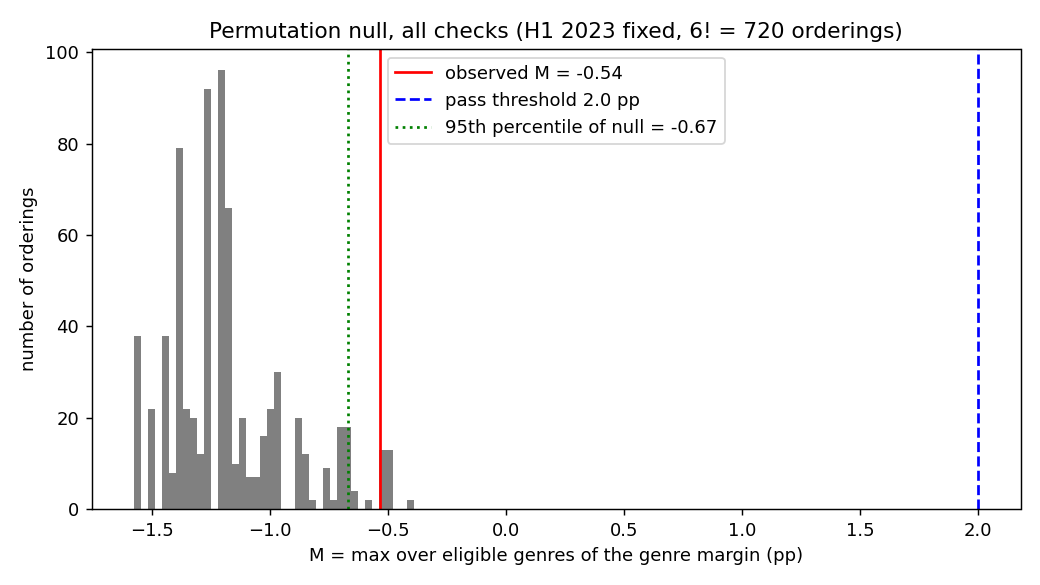

Data behind this chart, as committed beside it:
M, n
-1.196, 96
-1.256, 74
-1.174, 66
-1.376, 55
-1.448, 38
-1.577, 34
-1.38, 24
-1.489, 22
-1.341, 22
-1.322, 20
-0.8662, 20
-0.9868, 18
-1.252, 18
-1.105, 16
-0.6886, 16
-0.9782, 15
-0.6741, 12
-0.8572, 12
-0.9631, 11
-1.018, 11
-1.138, 10
-1.296, 10
-0.7554, 9
-1.413, 8
-0.4857, 8
-1.072, 7
-1.045, 7
-1.032, 5
-1.572, 4
-0.5044, 4
-0.5114, 4
-0.6375, 4
-0.5183, 4
-0.9759, 4
-0.6697, 4
-1.114, 4
-1.011, 3
-0.3887, 2
-0.5093, 2
-0.734, 2
-0.8267, 2
-0.526, 2
-0.683, 2
-1.294, 2
-0.7084, 2
-0.5358, 1
-0.9894, 1
-0.5046, 1
-0.5719, 1
-0.5698, 1
